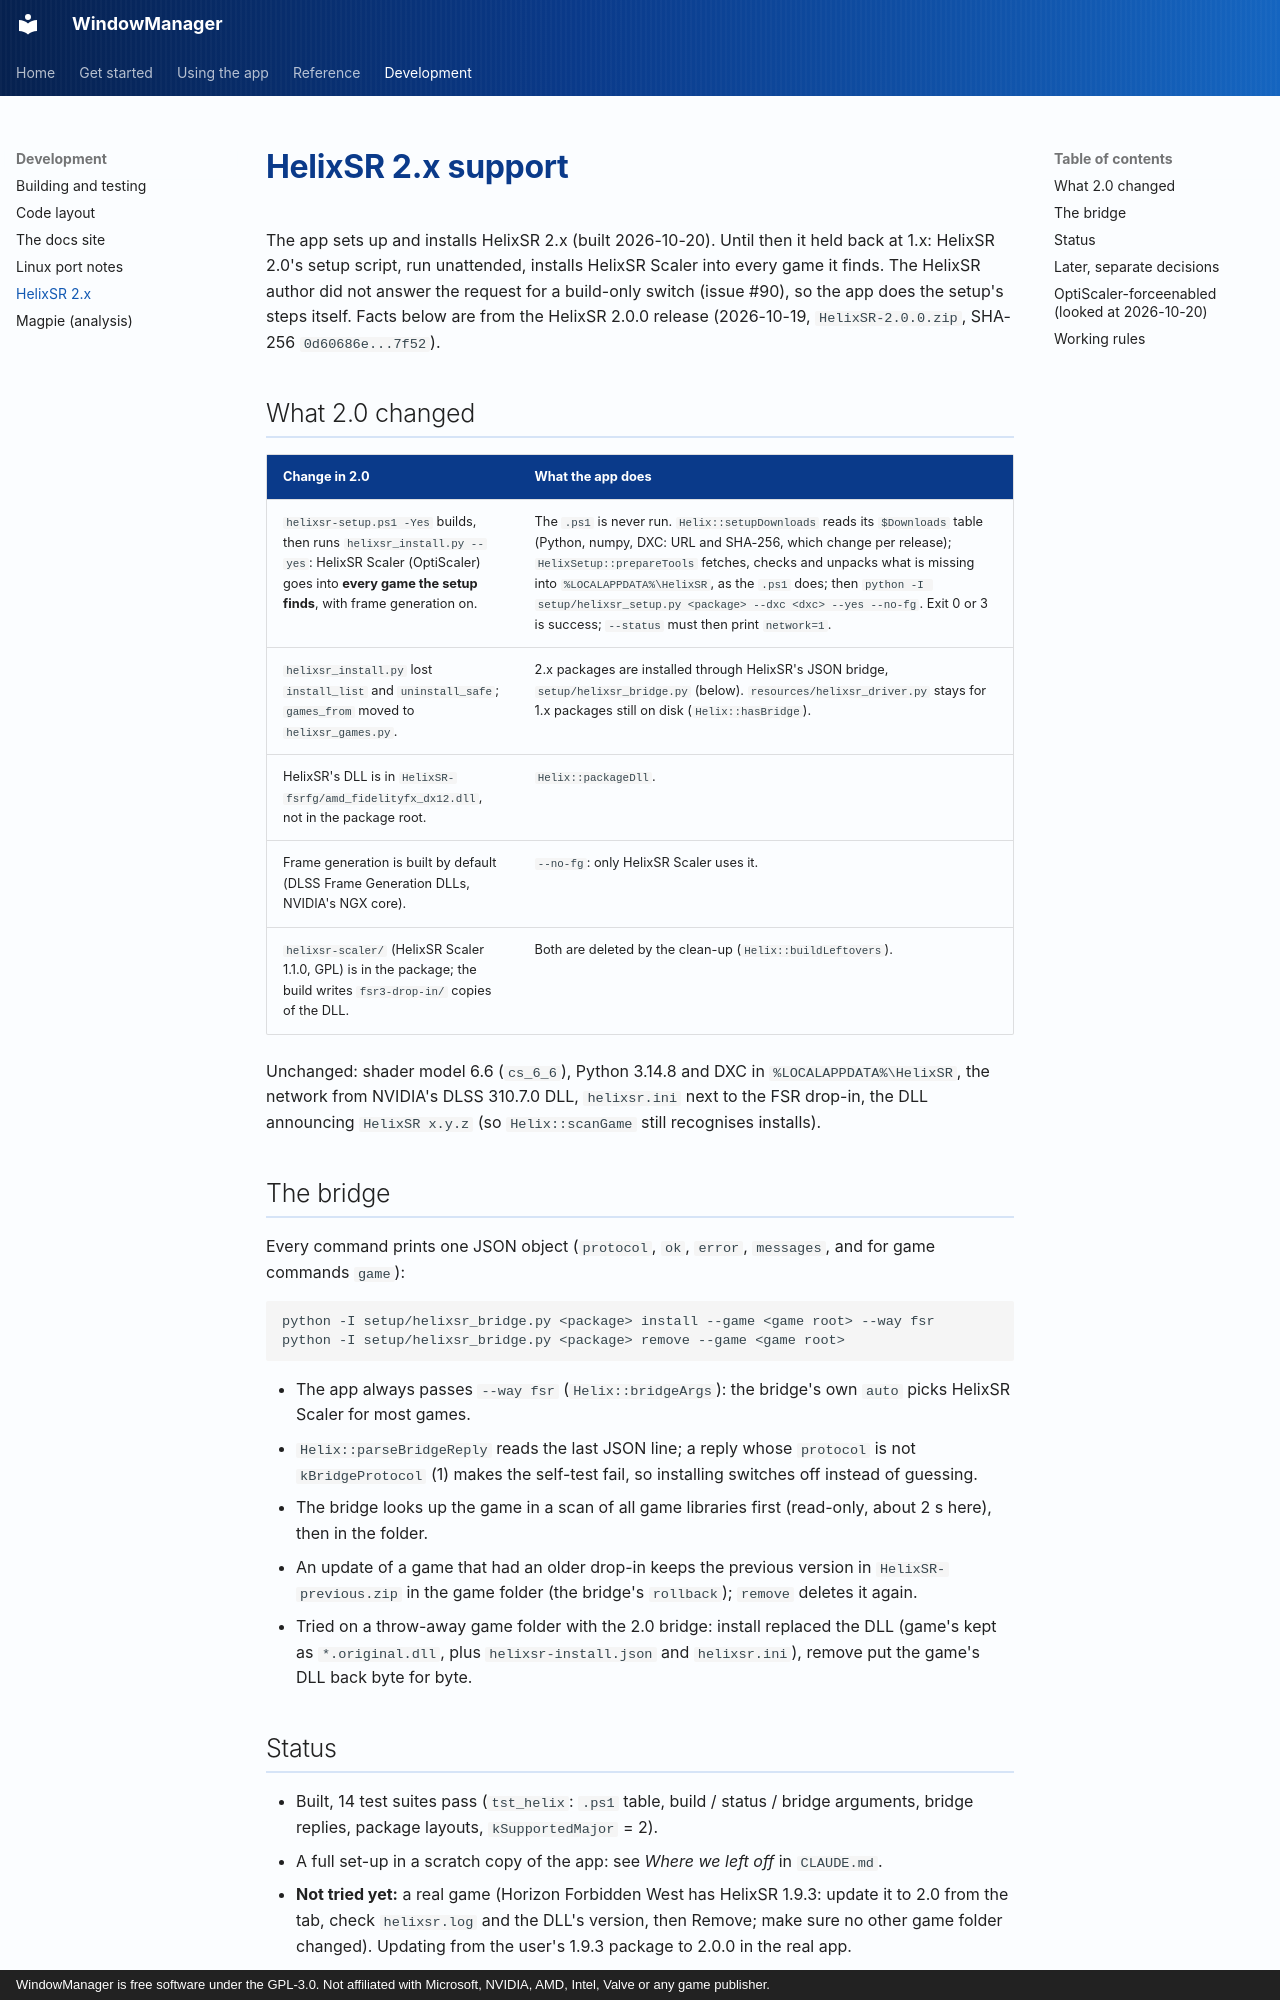

repository: RobertoTorino/WindowManager · page: HELIXSR_2/index.html · generator: mkdocs · copyright: WindowManager is free software under the GPL-3.0. Not affiliated with Microsoft, NVIDIA, AMD, Intel, Valve or any game publisher.

# HelixSR 2.x support

The app sets up and installs HelixSR 2.x (built 2026-10-20). Until then it held back at 1.x: HelixSR 2.0's
setup script, run unattended, installs HelixSR Scaler into every game it finds. The HelixSR author did not answer
the request for a build-only switch (issue #90), so the app does the setup's steps itself. Facts below are from
the HelixSR 2.0.0 release (2026-10-19, `HelixSR-2.0.0.zip`, SHA-256 `0d60686e...7f52`).

## What 2.0 changed

| Change in 2.0 | What the app does |
|---|---|
| `helixsr-setup.ps1 -Yes` builds, then runs `helixsr_install.py --yes`: HelixSR Scaler (OptiScaler) goes into **every game the setup finds**, with frame generation on. | The `.ps1` is never run. `Helix::setupDownloads` reads its `$Downloads` table (Python, numpy, DXC: URL and SHA-256, which change per release); `HelixSetup::prepareTools` fetches, checks and unpacks what is missing into `%LOCALAPPDATA%\HelixSR`, as the `.ps1` does; then `python -I setup/helixsr_setup.py <package> --dxc <dxc> --yes --no-fg`. Exit 0 or 3 is success; `--status` must then print `network=1`. |
| `helixsr_install.py` lost `install_list` and `uninstall_safe`; `games_from` moved to `helixsr_games.py`. | 2.x packages are installed through HelixSR's JSON bridge, `setup/helixsr_bridge.py` (below). `resources/helixsr_driver.py` stays for 1.x packages still on disk (`Helix::hasBridge`). |
| HelixSR's DLL is in `HelixSR-fsrfg/amd_fidelityfx_dx12.dll`, not in the package root. | `Helix::packageDll`. |
| Frame generation is built by default (DLSS Frame Generation DLLs, NVIDIA's NGX core). | `--no-fg`: only HelixSR Scaler uses it. |
| `helixsr-scaler/` (HelixSR Scaler 1.1.0, GPL) is in the package; the build writes `fsr3-drop-in/` copies of the DLL. | Both are deleted by the clean-up (`Helix::buildLeftovers`). |

Unchanged: shader model 6.6 (`cs_6_6`), Python 3.14.8 and DXC in `%LOCALAPPDATA%\HelixSR`, the network from
NVIDIA's DLSS 310.7.0 DLL, `helixsr.ini` next to the FSR drop-in, the DLL announcing `HelixSR x.y.z` (so
`Helix::scanGame` still recognises installs).

## The bridge

Every command prints one JSON object (`protocol`, `ok`, `error`, `messages`, and for game commands `game`):

```
python -I setup/helixsr_bridge.py <package> install --game <game root> --way fsr
python -I setup/helixsr_bridge.py <package> remove --game <game root>
```

- The app always passes `--way fsr` (`Helix::bridgeArgs`): the bridge's own `auto` picks HelixSR Scaler for most
  games.
- `Helix::parseBridgeReply` reads the last JSON line; a reply whose `protocol` is not `kBridgeProtocol` (1) makes
  the self-test fail, so installing switches off instead of guessing.
- The bridge looks up the game in a scan of all game libraries first (read-only, about 2 s here), then in the
  folder.
- An update of a game that had an older drop-in keeps the previous version in `HelixSR-previous.zip` in the game
  folder (the bridge's `rollback`); `remove` deletes it again.
- Tried on a throw-away game folder with the 2.0 bridge: install replaced the DLL (game's kept as
  `*.original.dll`, plus `helixsr-install.json` and `helixsr.ini`), remove put the game's DLL back byte for byte.
